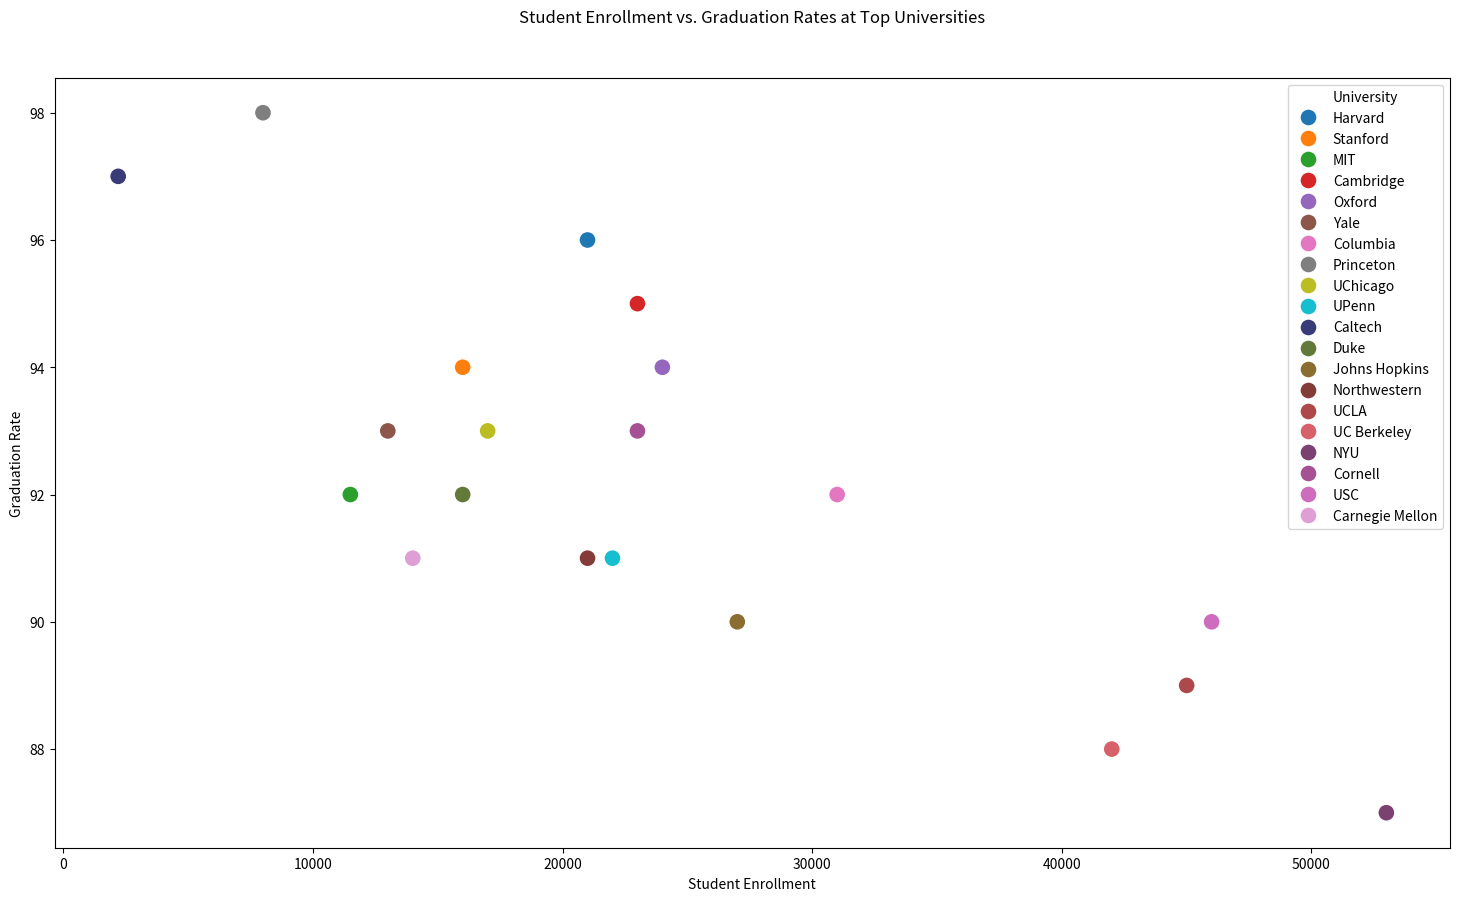

Python code for this plot:

import seaborn as sns
import pandas as pd
import matplotlib.pyplot as plt

data = {
    'University': [
        'Harvard', 'Stanford', 'MIT', 'Cambridge', 'Oxford', 'Yale',
        'Columbia', 'Princeton', 'UChicago', 'UPenn', 'Caltech', 'Duke',
        'Johns Hopkins', 'Northwestern', 'UCLA', 'UC Berkeley', 'NYU',
        'Cornell', 'USC', 'Carnegie Mellon'
    ],
    'Student Enrollment': [
        21000, 16000, 11500, 23000, 24000, 13000,
        31000, 8000, 17000, 22000, 2200, 16000,
        27000, 21000, 45000, 42000, 53000, 23000,
        46000, 14000
    ],
    'Graduation Rate': [
        96, 94, 92, 95, 94, 93,
        92, 98, 93, 91, 97, 92,
        90, 91, 89, 88, 87, 93,
        90, 91
    ]
}

df = pd.DataFrame(data)

plt.figure(figsize=(18, 10))

sns.scatterplot(
    x='Student Enrollment', y='Graduation Rate',
    hue='University', palette=[
        '#1f77b4', '#ff7f0e', '#2ca02c', '#d62728', '#9467bd',
        '#8c564b', '#e377c2', '#7f7f7f', '#bcbd22', '#17becf',
        '#393b79', '#637939', '#8c6d31', '#843c39', '#ad494a',
        '#d6616b', '#7b4173', '#a55194', '#ce6dbd', '#de9ed6'
    ],
    data=df,
    s=150
)

plt.xlabel('Student Enrollment')
plt.ylabel('Graduation Rate')
plt.title('Student Enrollment vs. Graduation Rates at Top Universities', pad=40)
plt.show()